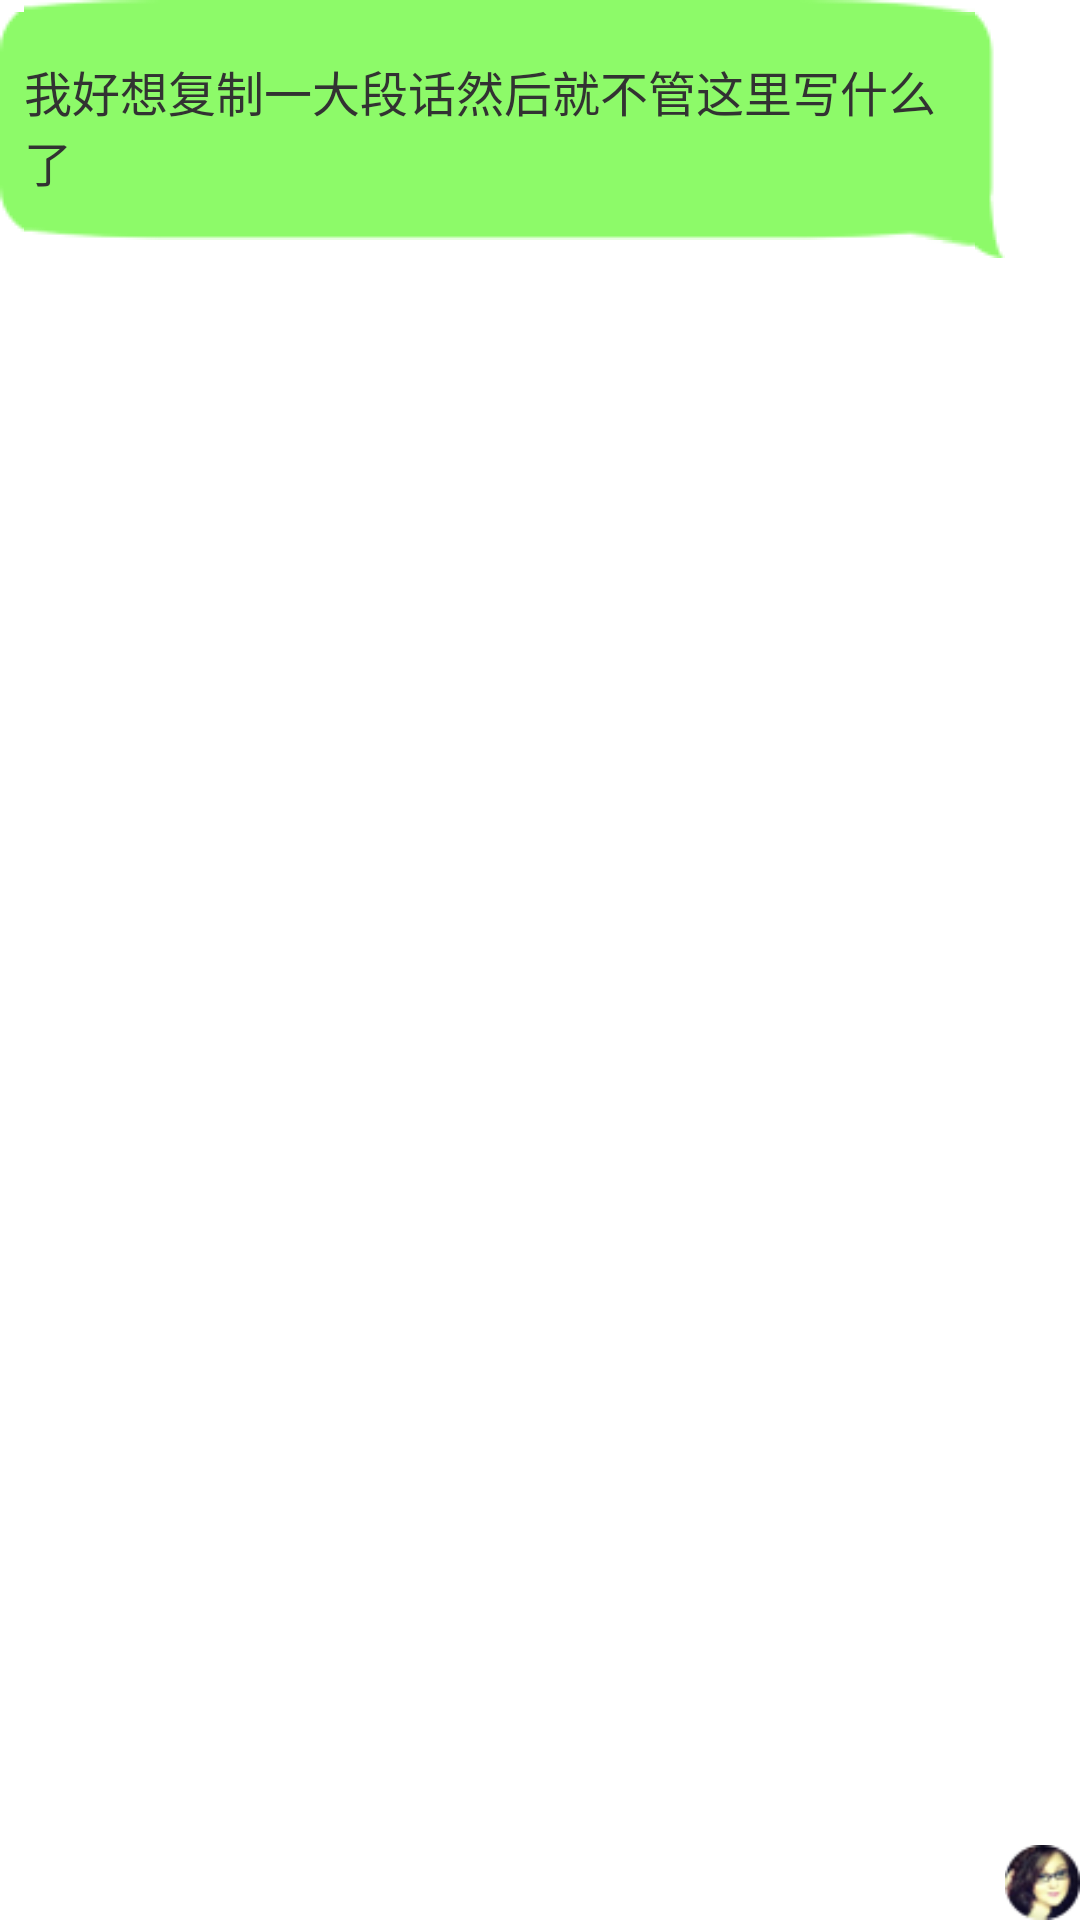

This screen was rendered from an Android layout file. Write that file and the resources it references.
<!-- AndroidManifest.xml: application theme android:Theme.Light.NoTitleBar -->
<!-- res/layout/chat_send_msg.xml -->
<?xml version="1.0" encoding="utf-8"?>
<LinearLayout xmlns:android="http://schemas.android.com/apk/res/android"
    android:id="@+id/chat_send_msg"
    android:layout_width="match_parent"
    android:layout_height="wrap_content"
    android:gravity="right"
    android:orientation="horizontal" >

    
    
    <TextView
        android:id="@+id/send_content_tv"
        android:layout_width="wrap_content"
        android:layout_height="wrap_content"
        android:background="@drawable/chat_send"
        android:layout_marginLeft="25dp"
        android:gravity="center_vertical"
        android:text="我好想复制一大段话然后就不管这里写什么了"
        android:textSize="16sp" />

    <ImageView
        android:id="@+id/user_logo_send"
        android:layout_width="25dp"
        android:layout_height="25dp"
        android:layout_gravity="right|bottom"
        android:src="@drawable/user_logo" />

</LinearLayout>
<!-- resources referenced by this layout -->
<resources>
  <!-- drawable user_logo: png bitmap (drawable-hdpi, 2890 bytes) -->
</resources>
